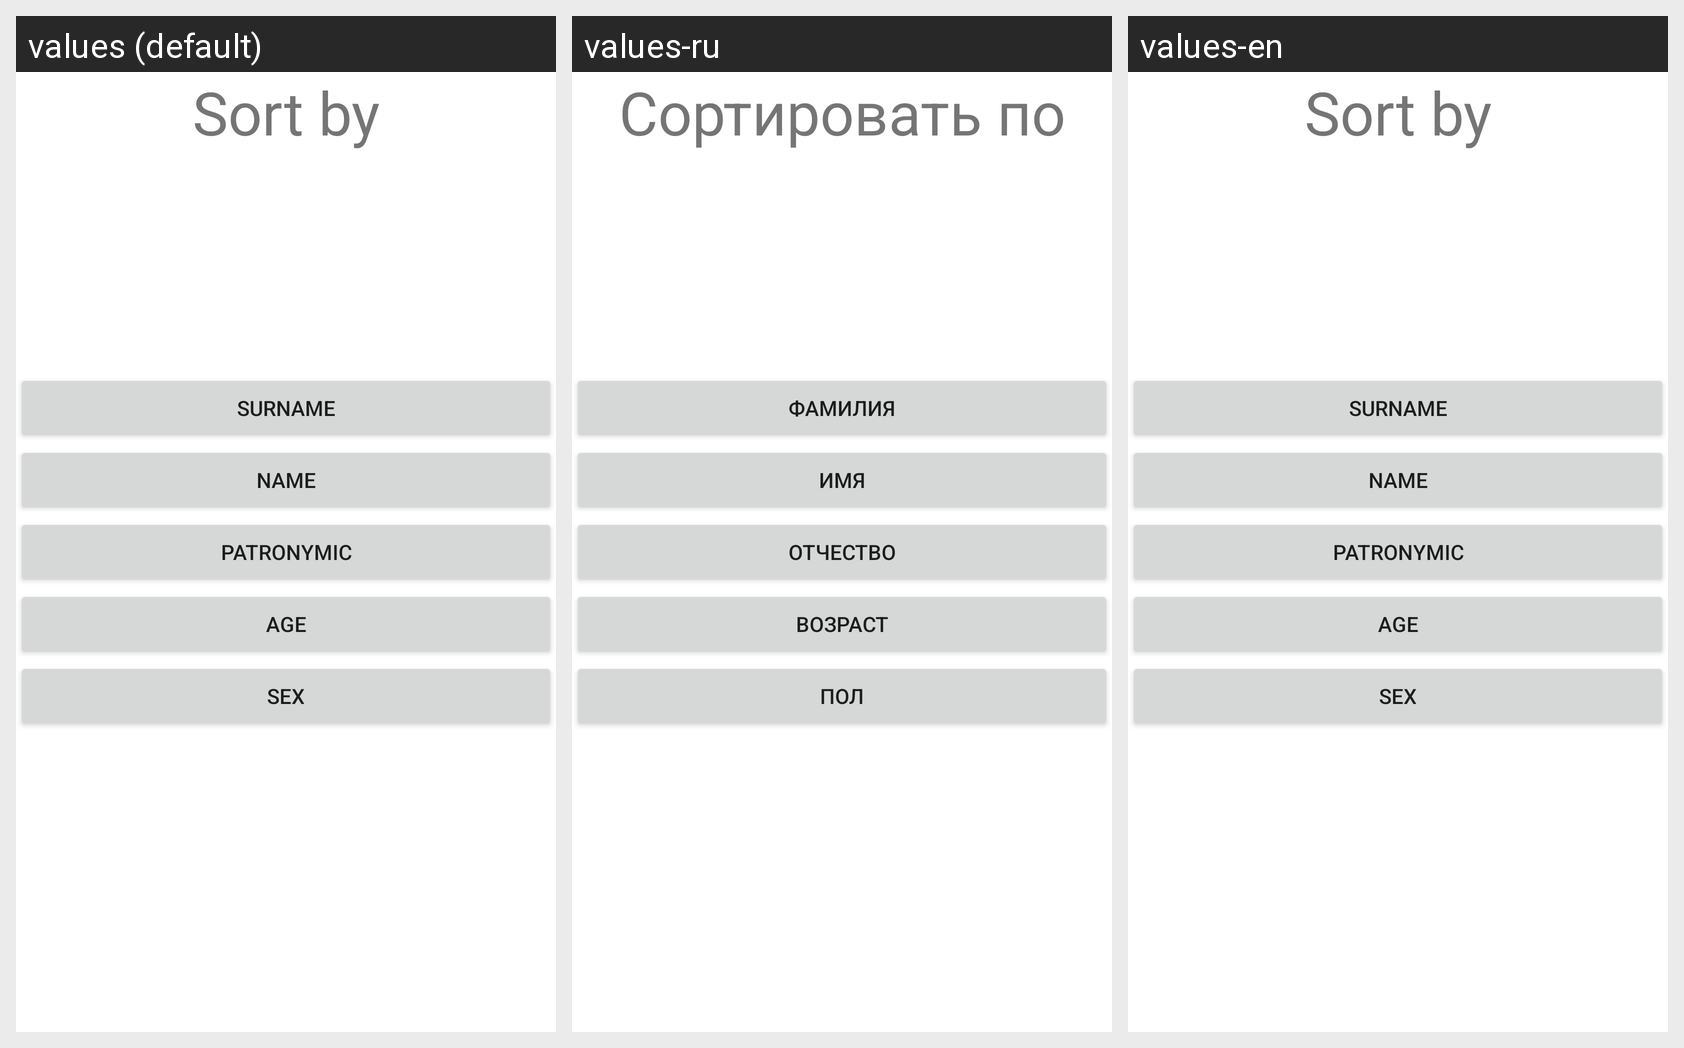

The Android screen above is rendered under several locales of the same app. Produce the string resources it draws, with the default and per-locale values.
Android screen res/layout/fragment_sort.xml rendered under 3 locales, left to right: values (default), values-ru, values-en. Device: Nexus 5 (rendered at 1080×1920; each locale shown at half size, 540×960, under a caption strip naming it); theme Theme.Pr11.
Strings drawn on this screen, with the default value and each locale's value (text and hints the layout hard-codes, and strings that could not be matched under every locale, appear in the picture but are not listed):

sort_fragment_title
  values: Sort by
  values-ru: Сортировать по
  values-en: Sort by

textViewSurname
  values: Surname
  values-ru: Фамилия
  values-en: Surname

textViewName
  values: Name
  values-ru: Имя
  values-en: Name

textViewPatronymic
  values: Patronymic
  values-ru: Отчество
  values-en: Patronymic

textViewAge
  values: Age
  values-ru: Возраст
  values-en: Age

textViewSex
  values: Sex
  values-ru: Пол
  values-en: Sex
